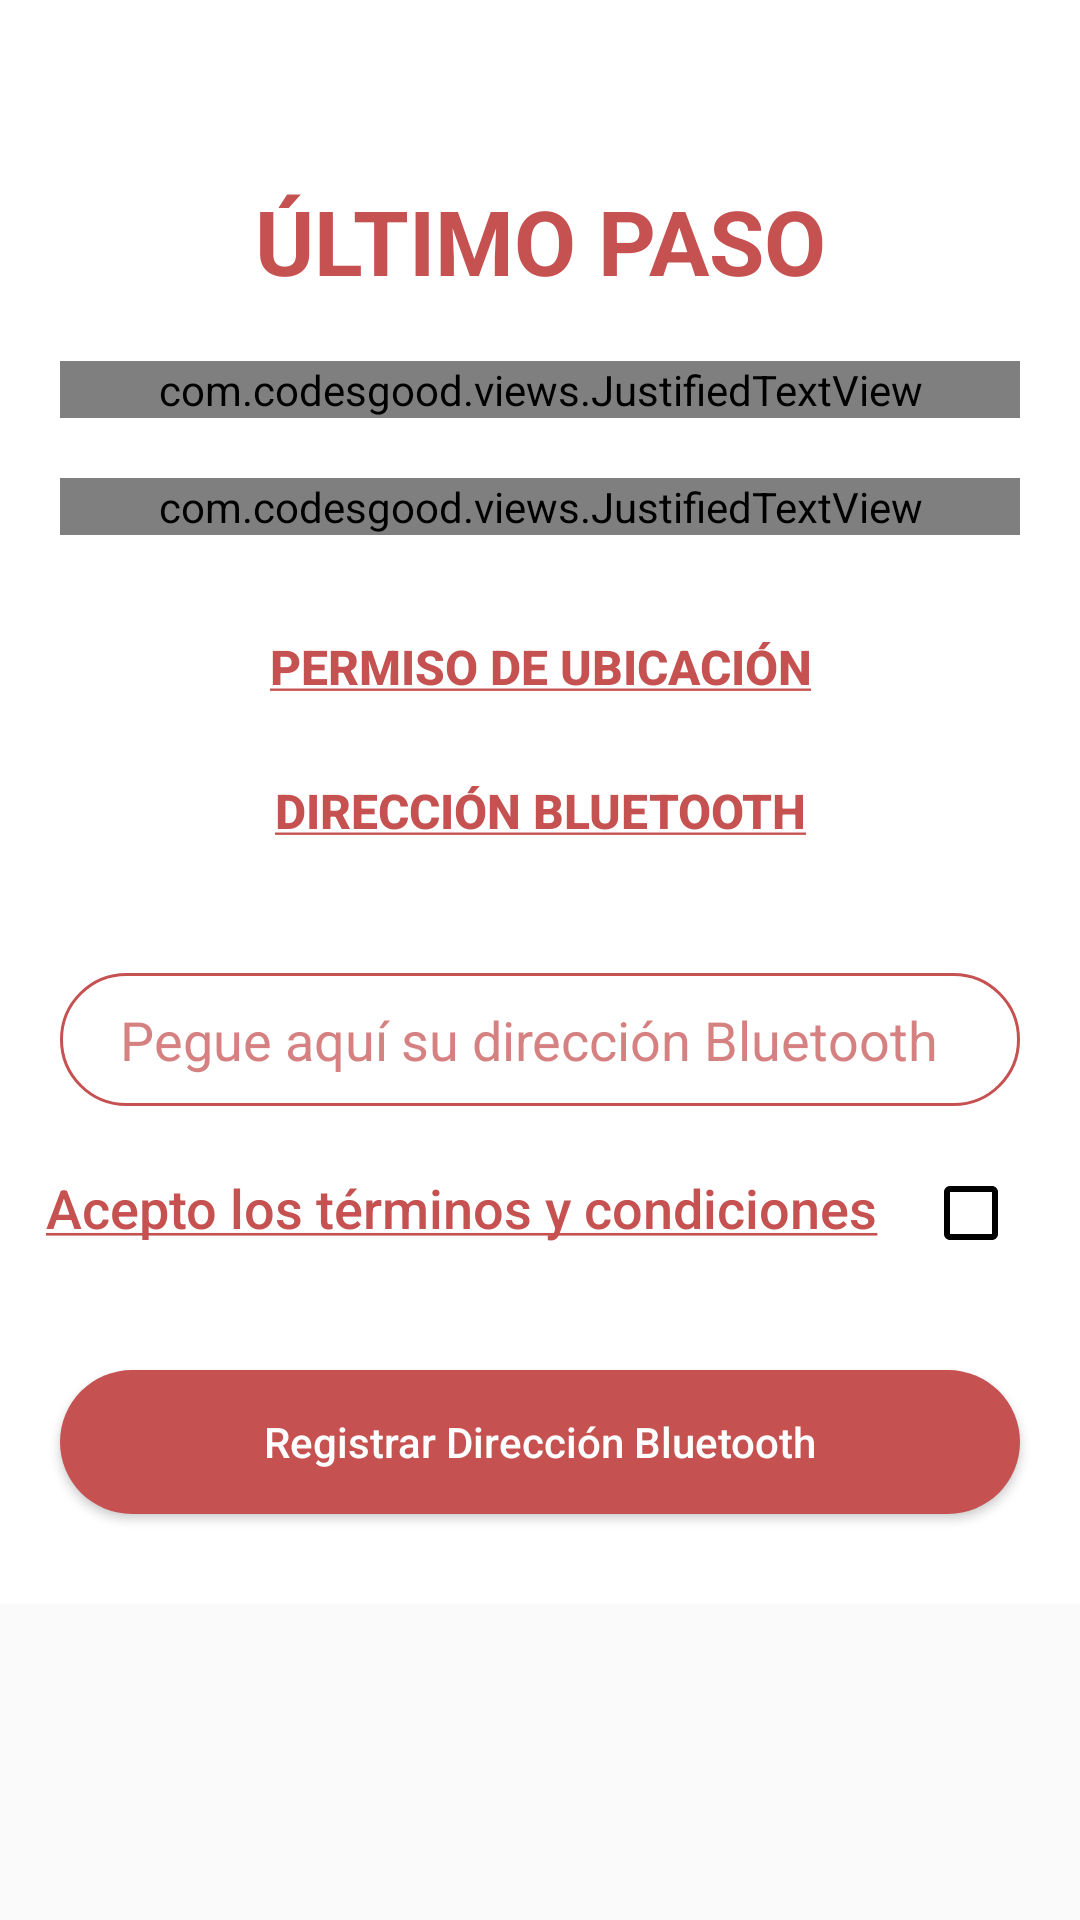

Reconstruct the res/layout file that produces this screen, plus the resources it refers to.
<!-- AndroidManifest.xml: application theme AppTheme -->
<!-- res/layout/activity_registro_bluetooth.xml -->
<?xml version="1.0" encoding="utf-8"?>
<ScrollView
    xmlns:android="http://schemas.android.com/apk/res/android"
    xmlns:app="http://schemas.android.com/apk/res-auto"
    xmlns:tools="http://schemas.android.com/tools"
    android:layout_width="match_parent"
    android:layout_height="match_parent"
    tools:context=".RegistroBluetooth">

    <LinearLayout
        android:layout_width="match_parent"
        android:layout_height="match_parent"
        android:background="#fff"
        android:gravity="center"
        android:orientation="vertical">

        <TextView
            android:layout_width="match_parent"
            android:layout_height="wrap_content"
            android:gravity="center"
            android:text="ÚLTIMO PASO"
            android:textStyle="bold"
            android:textColor="#C65151"
            android:textSize="30dp"
            android:layout_marginTop="60dp"
            android:layout_marginBottom="20dp"/>

        <com.codesgood.views.JustifiedTextView
        android:layout_width="match_parent"
        android:layout_height="wrap_content"
        android:layout_marginLeft="20dp"
        android:layout_marginRight="20dp"
        android:layout_marginBottom="20dp"
        android:text="@string/politicas_de_google"
        android:textColor="#C65151"
        android:textSize="18dp" />

        <com.codesgood.views.JustifiedTextView
            android:layout_width="match_parent"
            android:layout_height="wrap_content"
            android:layout_marginLeft="20dp"
            android:layout_marginRight="20dp"
            android:layout_marginBottom="20dp"
            android:text="@string/tutoriales"
            android:textColor="#C65151"
            android:textSize="18dp" />

        <Button
            android:id="@+id/btnPermisoUbicacion"
            android:layout_width="wrap_content"
            android:layout_height="wrap_content"
            android:text="@string/permiso_ubicacion_btn"
            android:background="@android:color/transparent"
            android:gravity="center"
            android:textColor="#C65151"
            android:textSize="16sp"
            android:textStyle="bold"
            android:onClick="permisosUbicacion"
            android:foreground="?selectableItemBackgroundBorderless"/>

        <Button
            android:layout_width="wrap_content"
            android:layout_height="wrap_content"
            android:text="@string/direccion_bluetooth_btn"
            android:background="@android:color/transparent"
            android:gravity="center"
            android:layout_marginBottom="30dp"
            android:textColor="#C65151"
            android:textSize="16sp"
            android:textStyle="bold"
            android:onClick="direccionBluetooth"
            android:foreground="?selectableItemBackgroundBorderless"/>

        <EditText
            android:id="@+id/etDireccionBT"
            android:layout_width="match_parent"
            android:layout_height="wrap_content"
            android:layout_marginLeft="20dp"
            android:layout_marginRight="20dp"
            android:layout_marginBottom="10dp"
            android:background="@drawable/input_rojo"
            android:hint="Pegue aquí su dirección Bluetooth"
            android:inputType="text"
            android:paddingLeft="20dp"
            android:paddingTop="10dp"
            android:paddingRight="10dp"
            android:paddingBottom="10dp"
            android:textColor="#B9C65151"
            android:textColorHint="#B9C65151" />

        <LinearLayout
            android:layout_width="match_parent"
            android:layout_height="wrap_content"
            android:orientation="horizontal"
            android:layout_marginBottom="20dp">

            <Button
                android:layout_weight="15"
                android:layout_width="wrap_content"
                android:layout_height="wrap_content"
                android:layout_marginBottom="10dp"
                android:background="@android:color/transparent"
                android:onClick="terminosYCondiciones"
                android:text="@string/terminos_y_condiciones"
                android:textAllCaps="false"
                android:textColor="#C65151"
                android:textSize="18sp"
                android:foreground="?selectableItemBackgroundBorderless"/>

            <CheckBox
                android:layout_weight="10"
                android:id="@+id/cbTerminosCondiciones"
                android:layout_width="wrap_content"
                android:layout_height="wrap_content"
                android:textColor="#000"
                android:buttonTint="#000"/>

        </LinearLayout>

        <Button
            android:id="@+id/btnRegistrarBT"
            android:layout_width="match_parent"
            android:layout_height="wrap_content"
            android:layout_marginRight="20dp"
            android:layout_marginLeft="20dp"
            android:text="Registrar Dirección Bluetooth"
            android:textAllCaps="false"
            android:background="@drawable/btn_redondeado_rojo"
            android:textColor="#fff"
            android:elevation="5dp"
            android:layout_marginBottom="30dp"
            android:foreground="?selectableItemBackgroundBorderless"/>

    </LinearLayout>

</ScrollView>
<!-- resources referenced by this layout -->
<resources>
  <!-- drawable btn_redondeado_rojo (drawable) -->
  <?xml version="1.0" encoding="utf-8"?>
  <shape android:shape="rectangle" xmlns:android="http://schemas.android.com/apk/res/android">
      <solid android:color="#C65151"></solid>
      <corners android:radius="50dp"></corners>
  </shape>
  <!-- drawable input_rojo (drawable) -->
  <?xml version="1.0" encoding="utf-8"?>
  <shape xmlns:android="http://schemas.android.com/apk/res/android">
      <stroke android:color="#C65151" android:width="1dp"></stroke>
      <corners android:radius="50dp"></corners>
  </shape>
  <string name="direccion_bluetooth_btn"><u>DIRECCIÓN BLUETOOTH</u></string>
  <string name="permiso_ubicacion_btn"><u>PERMISO DE UBICACIÓN</u></string>
  <string name="politicas_de_google">Debido a las políticas de privacidad de Google, es necesario que actives el permiso de ubicación todo el tiempo e ingreses manualmente la DIRECCIÓN BLUETOOTH de tu teléfono móvil.</string>
  <string name="terminos_y_condiciones"><u>Acepto los términos y condiciones</u></string>
  <string name="tutoriales">Si no tienes conocimiento acerca de lo mencionado anteriormente te brindamos los siguientes tutoriales. Pulsa en TUTORIAL PARA PERMISOS DE UBICACIÓN (Android 9 o superior) y TUTORIAL PARA DIRECCIÓN BLUETOOTH.</string>
  <style name="AppTheme" parent="Theme.AppCompat.Light.NoActionBar">
          
          <item name="colorPrimary">@color/colorPrimary</item>
          <item name="colorPrimaryDark">@android:color/black</item>
          <item name="colorAccent">@color/colorAccent</item>
      </style>
  <color name="colorPrimary">#008577</color>
  <color name="colorAccent">#D81B60</color>
</resources>
